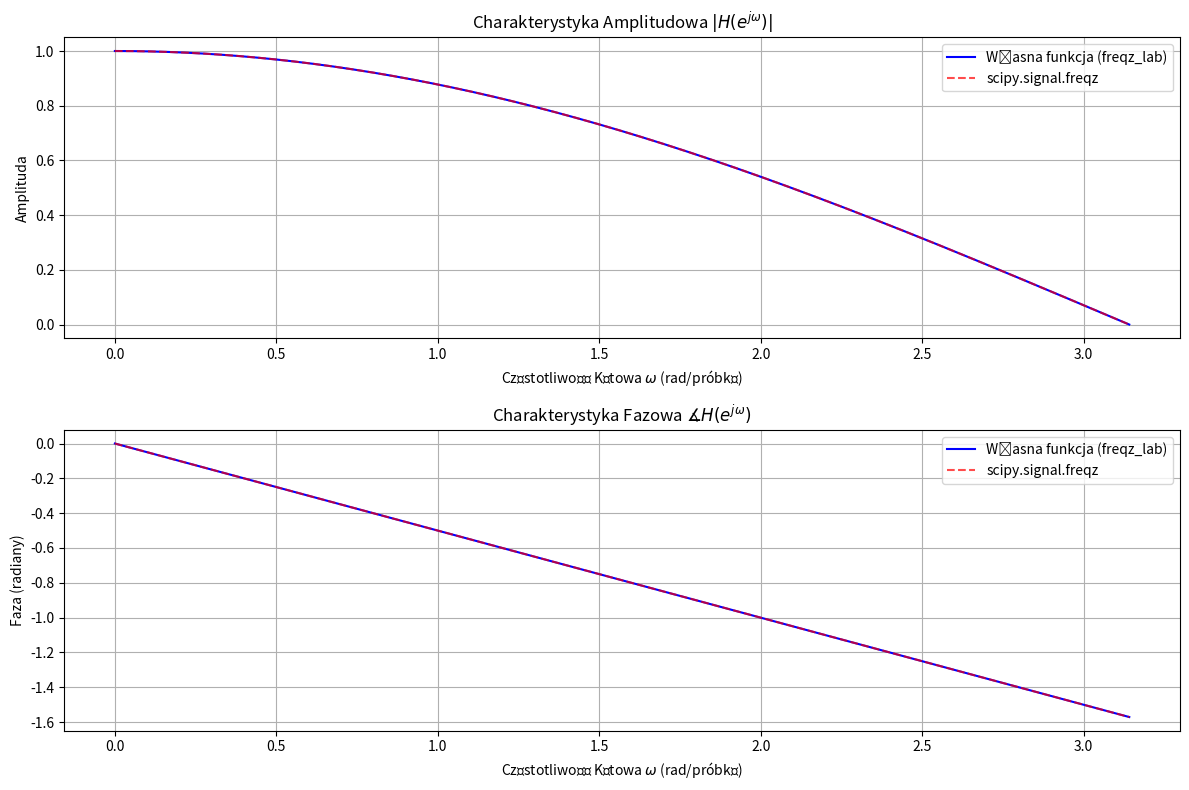

Recreate this plot in Python.
import numpy as np
import matplotlib.pyplot as plt
from scipy import signal

# --- 1. Funkcja obliczająca charakterystykę częstotliwościową (Python analog MATLAB 'freqz_lab') ---
def freqz_lab(B, A, W):
    """
    Oblicza charakterystykę częstotliwościową H(exp(j*w)) dyskretnego systemu.
    
    H(z) = B(z) / A(z)
    H(exp(j*w)) = sum(B[m]*exp(-j*w*m)) / sum(A[k]*exp(-j*w*k))
    
    Argumenty:
      B (np.array): Współczynniki licznika (b[m]).
      A (np.array): Współczynniki mianownika (a[k]).
      W (np.array): Tablica znormalizowanych częstotliwości kątowych w radianach (omega).
      
    Zwraca:
      np.array: Tablica zespolonych wartości H(exp(j*w)).
    """
    
    H = np.zeros_like(W, dtype=complex)
    
    # Przechodzimy przez każdą częstotliwość w tablicy W
    for idx, w in enumerate(W):
        
        # Obliczenie E = exp(-j*w)
        E = np.exp(-1j * w)
        
        # --- Sumowanie Licznika B(E) ---
        B_val = 0.0 + 0.0j
        for m, b_coeff in enumerate(B):
            # Suma b[m] * E^(-m)
            B_val += b_coeff * (E ** m)
            
        # --- Sumowanie Mianownika A(E) ---
        A_val = 0.0 + 0.0j
        for k, a_coeff in enumerate(A):
            # Suma a[k] * E^(-k)
            A_val += a_coeff * (E ** k)
            
        # Ostateczna transmitancja
        if A_val != 0:
            H[idx] = B_val / A_val
        else:
            H[idx] = np.inf # Uniknięcie dzielenia przez zero (biegun na okręgu)
            
    return H

# --- 2. Przykładowe użycie: Filtr Uśredniający (FIR) ---

# Współczynniki dla filtru FIR: y[n] = 0.5*x[n] + 0.5*x[n-1]
B_coeffs_fir = np.array([0.5, 0.5]) # Współczynniki b[m]
A_coeffs_fir = np.array([1.0])      # Współczynniki a[k] (typowo a[0]=1 dla FIR)

# Generowanie wektora częstotliwości (od 0 do pi rad)
num_points = 512
W_rad = np.linspace(0, np.pi, num_points)

# --- 3. Obliczenia i Porównanie ---

# a) Obliczenie za pomocą własnej funkcji
H_manual = freqz_lab(B_coeffs_fir, A_coeffs_fir, W_rad)

# b) Obliczenie za pomocą wbudowanej funkcji SciPy (odpowiednik MATLAB 'freqz')
# Uwaga: signal.freqz zwraca również wektor częstotliwości w, ale użwamy W_rad dla zgodności
w_scipy, H_scipy = signal.freqz(B_coeffs_fir, A_coeffs_fir, worN=W_rad)


# --- 4. Wizualizacja Wyników ---

# Obliczenie Amplitudy (Modułu) i Fazy
Mag_manual = np.abs(H_manual)
Phase_manual = np.unwrap(np.angle(H_manual)) # unwrap do poprawnego wyświetlania fazy
Mag_scipy = np.abs(H_scipy)
Phase_scipy = np.unwrap(np.angle(H_scipy))

plt.figure(figsize=(12, 8))

# --- Charakterystyka Amplitudowa ---
plt.subplot(2, 1, 1)
plt.plot(W_rad, Mag_manual, 'b-', label='Własna funkcja (freqz_lab)')
plt.plot(W_rad, Mag_scipy, 'r--', alpha=0.7, label='scipy.signal.freqz')
plt.title('Charakterystyka Amplitudowa $|H(e^{j\omega})|$')
plt.xlabel('Częstotliwość Kątowa $\omega$ (rad/próbkę)')
plt.ylabel('Amplituda')
plt.legend()
plt.grid(True)

# --- Charakterystyka Fazowa ---
plt.subplot(2, 1, 2)
plt.plot(W_rad, Phase_manual, 'b-', label='Własna funkcja (freqz_lab)')
plt.plot(W_rad, Phase_scipy, 'r--', alpha=0.7, label='scipy.signal.freqz')
plt.title('Charakterystyka Fazowa $\measuredangle H(e^{j\omega})$')
plt.xlabel('Częstotliwość Kątowa $\omega$ (rad/próbkę)')
plt.ylabel('Faza (radiany)')
plt.legend()
plt.grid(True)

plt.tight_layout()
plt.show()

# Weryfikacja
print("-" * 40)
print("Czy moduły są identyczne (np.allclose)?", np.allclose(Mag_manual, Mag_scipy))
print("Czy fazy są identyczne (np.allclose)?", np.allclose(Phase_manual, Phase_scipy))